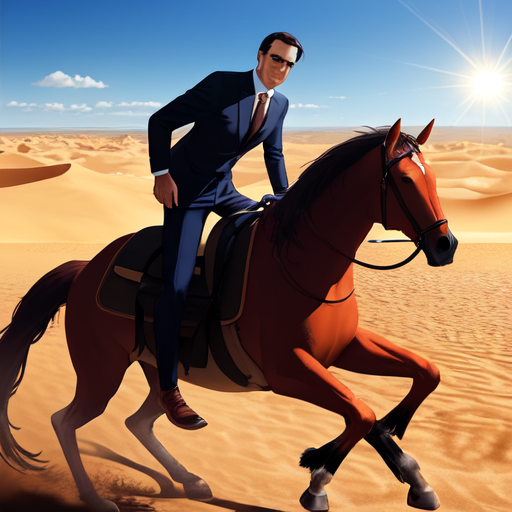
Generation parameters embedded in this image by AUTOMATIC1111 Stable Diffusion web UI or a fork of it (Forge, ...) (PNG 'parameters' text chunk):
man with a suit riding a horse in the desert, it is day and the sun shines. ultrarealistic, 8k, photorealistic
Steps: 100, Sampler: Euler a, CFG scale: 7, Seed: 425744044, Size: 512x512, Model hash: e3edb8a26f, Model: ghostmix_v20Bakedvae